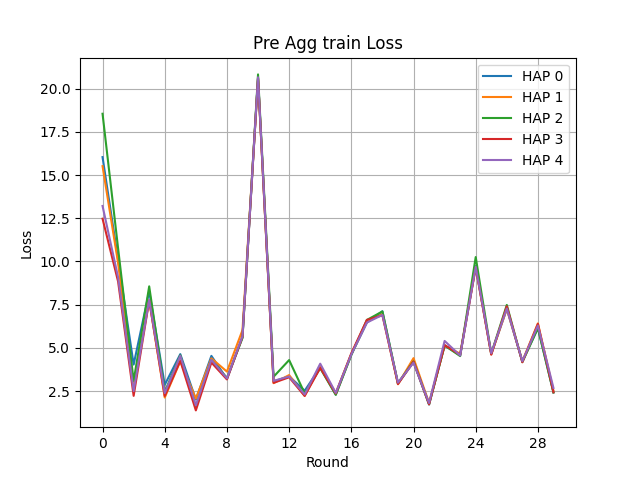

Values plotted in this chart, from the file beside it:
Round, HAP 0, HAP 1, HAP 2, HAP 3, HAP 4
0, 16.04, 15.52, 18.55, 12.48, 13.21
1, 10.1, 9.915, 10.76, 8.84, 9.088
2, 4.033, 2.755, 3.085, 2.223, 2.504
3, 8.273, 7.769, 8.56, 7.737, 7.77
4, 2.862, 2.125, 2.445, 2.213, 2.386
5, 4.639, 4.224, 4.575, 4.253, 4.545
6, 2.006, 2.064, 1.572, 1.381, 1.671
7, 4.537, 4.395, 4.292, 4.152, 4.312
8, 3.201, 3.627, 3.258, 3.174, 3.23
9, 5.607, 6.028, 5.575, 5.649, 5.678
10, 20.64, 20.56, 20.83, 20.6, 20.66
11, 3.056, 2.958, 3.328, 2.977, 3.09
12, 3.357, 3.427, 4.294, 3.297, 3.343
13, 2.519, 2.232, 2.37, 2.216, 2.305
14, 3.867, 3.9, 3.822, 3.846, 4.084
15, 2.298, 2.385, 2.28, 2.356, 2.394
16, 4.605, 4.652, 4.592, 4.683, 4.625
17, 6.46, 6.519, 6.616, 6.62, 6.465
18, 7.119, 6.958, 7.109, 6.885, 6.907
19, 2.936, 2.894, 2.954, 2.907, 2.989
20, 4.185, 4.406, 4.217, 4.201, 4.142
21, 1.72, 1.809, 1.736, 1.732, 1.807
22, 5.137, 5.136, 5.139, 5.163, 5.401
23, 4.572, 4.657, 4.525, 4.594, 4.556
24, 9.739, 9.695, 10.26, 9.646, 9.687
25, 4.653, 4.63, 4.671, 4.605, 4.692
26, 7.267, 7.253, 7.486, 7.407, 7.275
27, 4.207, 4.228, 4.174, 4.168, 4.231
28, 6.146, 6.417, 6.141, 6.387, 6.293
29, 2.423, 2.52, 2.416, 2.43, 2.68
